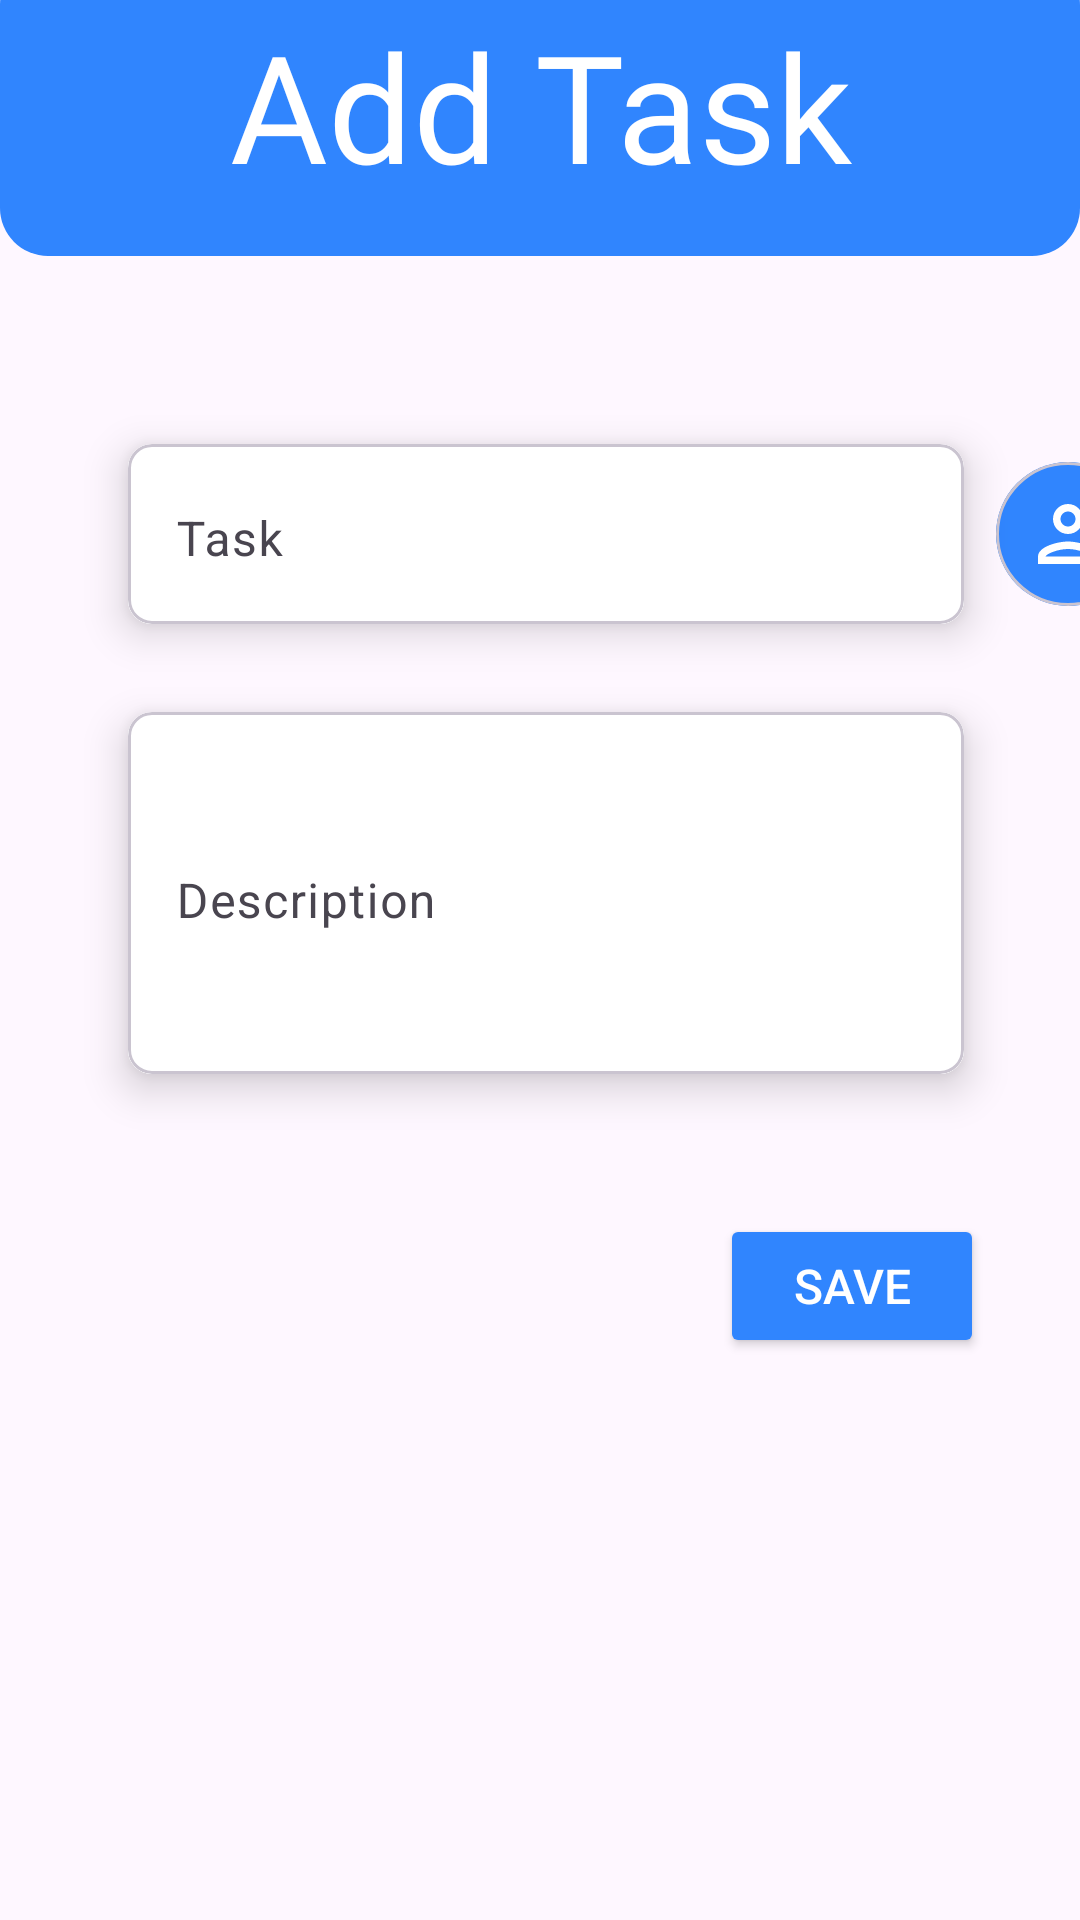

Android layout source for this screen:
<!-- AndroidManifest.xml: application theme Theme.TaskTracker -->
<!-- res/layout/fragment_add_task.xml -->
<?xml version="1.0" encoding="utf-8"?>
<androidx.constraintlayout.widget.ConstraintLayout xmlns:android="http://schemas.android.com/apk/res/android"
    xmlns:app="http://schemas.android.com/apk/res-auto"
    xmlns:tools="http://schemas.android.com/tools"
    android:layout_width="match_parent"
    android:layout_height="match_parent"
    tools:context=".fragments.SplashFragment">

    <com.google.android.material.card.MaterialCardView
        android:id="@+id/cardViewHeader"
        android:layout_width="match_parent"
        android:layout_height="wrap_content"
        android:layout_marginTop="-15dp"
        app:cardCornerRadius="16dp"
        app:strokeWidth="0dp"
        app:layout_constraintEnd_toEndOf="parent"
        app:layout_constraintHorizontal_bias="0.5"
        app:layout_constraintStart_toStartOf="parent"
        app:layout_constraintTop_toTopOf="parent">

        
        <View
            android:id="@+id/backgroundView"
            android:layout_width="match_parent"
            android:layout_height="100dp"
            android:background="@color/primaryColor"
            android:visibility="visible" />


        <TextView
            android:id="@+id/textViewHeader"
            android:layout_width="match_parent"
            android:layout_height="wrap_content"
            android:layout_marginTop="16dp"
            android:fontFamily="@font/regular_protest_guerrilla"
            android:gravity="center_horizontal"
            android:text="@string/add_task"
            android:textColor="@color/white"
            android:textSize="50sp" />

    </com.google.android.material.card.MaterialCardView>

    <ImageButton
        android:id="@+id/btnNavBack"
        android:layout_width="wrap_content"
        android:layout_height="wrap_content"
        android:layout_marginStart="8dp"
        android:layout_marginTop="8dp"
        android:layout_marginBottom="8dp"
        android:background="?attr/selectableItemBackgroundBorderless"
        android:contentDescription="@string/navigate_back"
        android:src="@drawable/baseline_arrow_back_24"
        app:layout_constraintBottom_toBottomOf="@+id/cardViewHeader"
        app:layout_constraintStart_toStartOf="parent"
        app:layout_constraintTop_toTopOf="parent"
        app:tint="@color/white" />

    


    <com.google.android.material.card.MaterialCardView
        android:id="@+id/textCardView"
        android:layout_width="300dp"
        android:layout_height="wrap_content"
        android:layout_marginStart="32dp"
        android:layout_marginTop="48dp"
        app:cardCornerRadius="8dp"
        app:cardElevation="8dp"
        app:cardUseCompatPadding="true"
        app:layout_constraintStart_toStartOf="parent"
        app:layout_constraintTop_toBottomOf="@+id/cardViewHeader">

        <com.google.android.material.textfield.TextInputLayout
            android:layout_width="match_parent"
            android:layout_height="60dp"
            android:background="@color/backgroundColor"
            android:hint="@string/task">

            <com.google.android.material.textfield.TextInputEditText
                android:id="@+id/etTask"
                android:layout_width="match_parent"
                android:layout_height="match_parent"
                android:background="@color/backgroundColor"
                android:inputType="text"
                android:paddingTop="15dp" />
        </com.google.android.material.textfield.TextInputLayout>

    </com.google.android.material.card.MaterialCardView>


    <Button
        android:id="@+id/btnSaveTask"
        android:layout_width="wrap_content"
        android:layout_height="wrap_content"
        android:layout_marginTop="32dp"
        android:layout_marginEnd="32dp"
        android:backgroundTint="@color/primaryColor"
        android:text="@string/save"
        android:textColor="@color/white"
        android:textSize="16sp"
        app:layout_constraintEnd_toEndOf="parent"
        app:layout_constraintTop_toBottomOf="@+id/cardView3" />

    <com.google.android.material.card.MaterialCardView
        android:id="@+id/cardView2"
        android:layout_width="wrap_content"
        android:layout_height="wrap_content"
        app:cardCornerRadius="32dp"
        app:layout_constraintBottom_toBottomOf="@+id/textCardView"
        app:layout_constraintStart_toEndOf="@+id/textCardView"
        app:layout_constraintTop_toTopOf="@+id/textCardView">

        <ImageButton
            android:id="@+id/btnPickContact"
            android:layout_width="48dp"
            android:layout_height="48dp"
            android:background="@color/primaryColor"
            android:contentDescription="@string/pick_contact"
            android:padding="4dp"
            android:src="@drawable/sharp_person_48" />

    </com.google.android.material.card.MaterialCardView>

    <com.google.android.material.card.MaterialCardView
        android:id="@+id/cardView3"
        android:layout_width="300dp"
        android:layout_height="150dp"
        app:cardCornerRadius="8dp"
        app:cardElevation="8dp"
        app:cardUseCompatPadding="true"
        app:layout_constraintEnd_toEndOf="@id/textCardView"
        app:layout_constraintStart_toStartOf="@id/textCardView"
        app:layout_constraintTop_toBottomOf="@+id/textCardView">

        <com.google.android.material.textfield.TextInputLayout
            android:layout_width="match_parent"
            android:layout_height="match_parent"
            android:background="@color/backgroundColor"
            android:hint="@string/description">

            <com.google.android.material.textfield.TextInputEditText
                android:id="@+id/etDescription"
                android:layout_width="match_parent"
                android:layout_height="match_parent"
                android:background="@color/backgroundColor"
                android:inputType="textMultiLine" />

        </com.google.android.material.textfield.TextInputLayout>
    </com.google.android.material.card.MaterialCardView>

    <ProgressBar
        android:id="@+id/pbAddTask"
        style="?android:attr/progressBarStyle"
        android:layout_width="wrap_content"
        android:layout_height="wrap_content"
        android:layout_marginEnd="32dp"
        android:visibility="gone"
        app:layout_constraintBottom_toBottomOf="@+id/btnSaveTask"
        app:layout_constraintEnd_toStartOf="@+id/btnSaveTask"
        app:layout_constraintTop_toTopOf="@+id/btnSaveTask" />

</androidx.constraintlayout.widget.ConstraintLayout>
<!-- resources referenced by this layout -->
<resources>
  <color name="backgroundColor">#FFFFFF</color>
  <color name="primaryColor">#3085FE</color>
  <color name="white">#FFFFFFFF</color>
  <!-- drawable sharp_person_48 (drawable) -->
  <vector android:height="30dp" android:tint="#FFFFFF"
      android:viewportHeight="24" android:viewportWidth="24"
      android:width="30dp" xmlns:android="http://schemas.android.com/apk/res/android">
      <path android:fillColor="@android:color/white" android:pathData="M12,6c1.1,0 2,0.9 2,2s-0.9,2 -2,2 -2,-0.9 -2,-2 0.9,-2 2,-2m0,10c2.7,0 5.8,1.29 6,2L6,18c0.23,-0.72 3.31,-2 6,-2m0,-12C9.79,4 8,5.79 8,8s1.79,4 4,4 4,-1.79 4,-4 -1.79,-4 -4,-4zM12,14c-2.67,0 -8,1.34 -8,4v2h16v-2c0,-2.66 -5.33,-4 -8,-4z"/>
  </vector>
  <string name="add_task">Add Task</string>
  <string name="description">Description</string>
  <string name="navigate_back">Navigate Back</string>
  <string name="pick_contact">Pick Contact</string>
  <string name="save">Save</string>
  <string name="task">Task</string>
  <style name="Theme.TaskTracker" parent="Base.Theme.TaskTracker" />
  <style name="Base.Theme.TaskTracker" parent="Theme.Material3.DayNight.NoActionBar">
          
          
          <item name="android:statusBarColor">@color/primaryColor</item>
  
      </style>
</resources>
